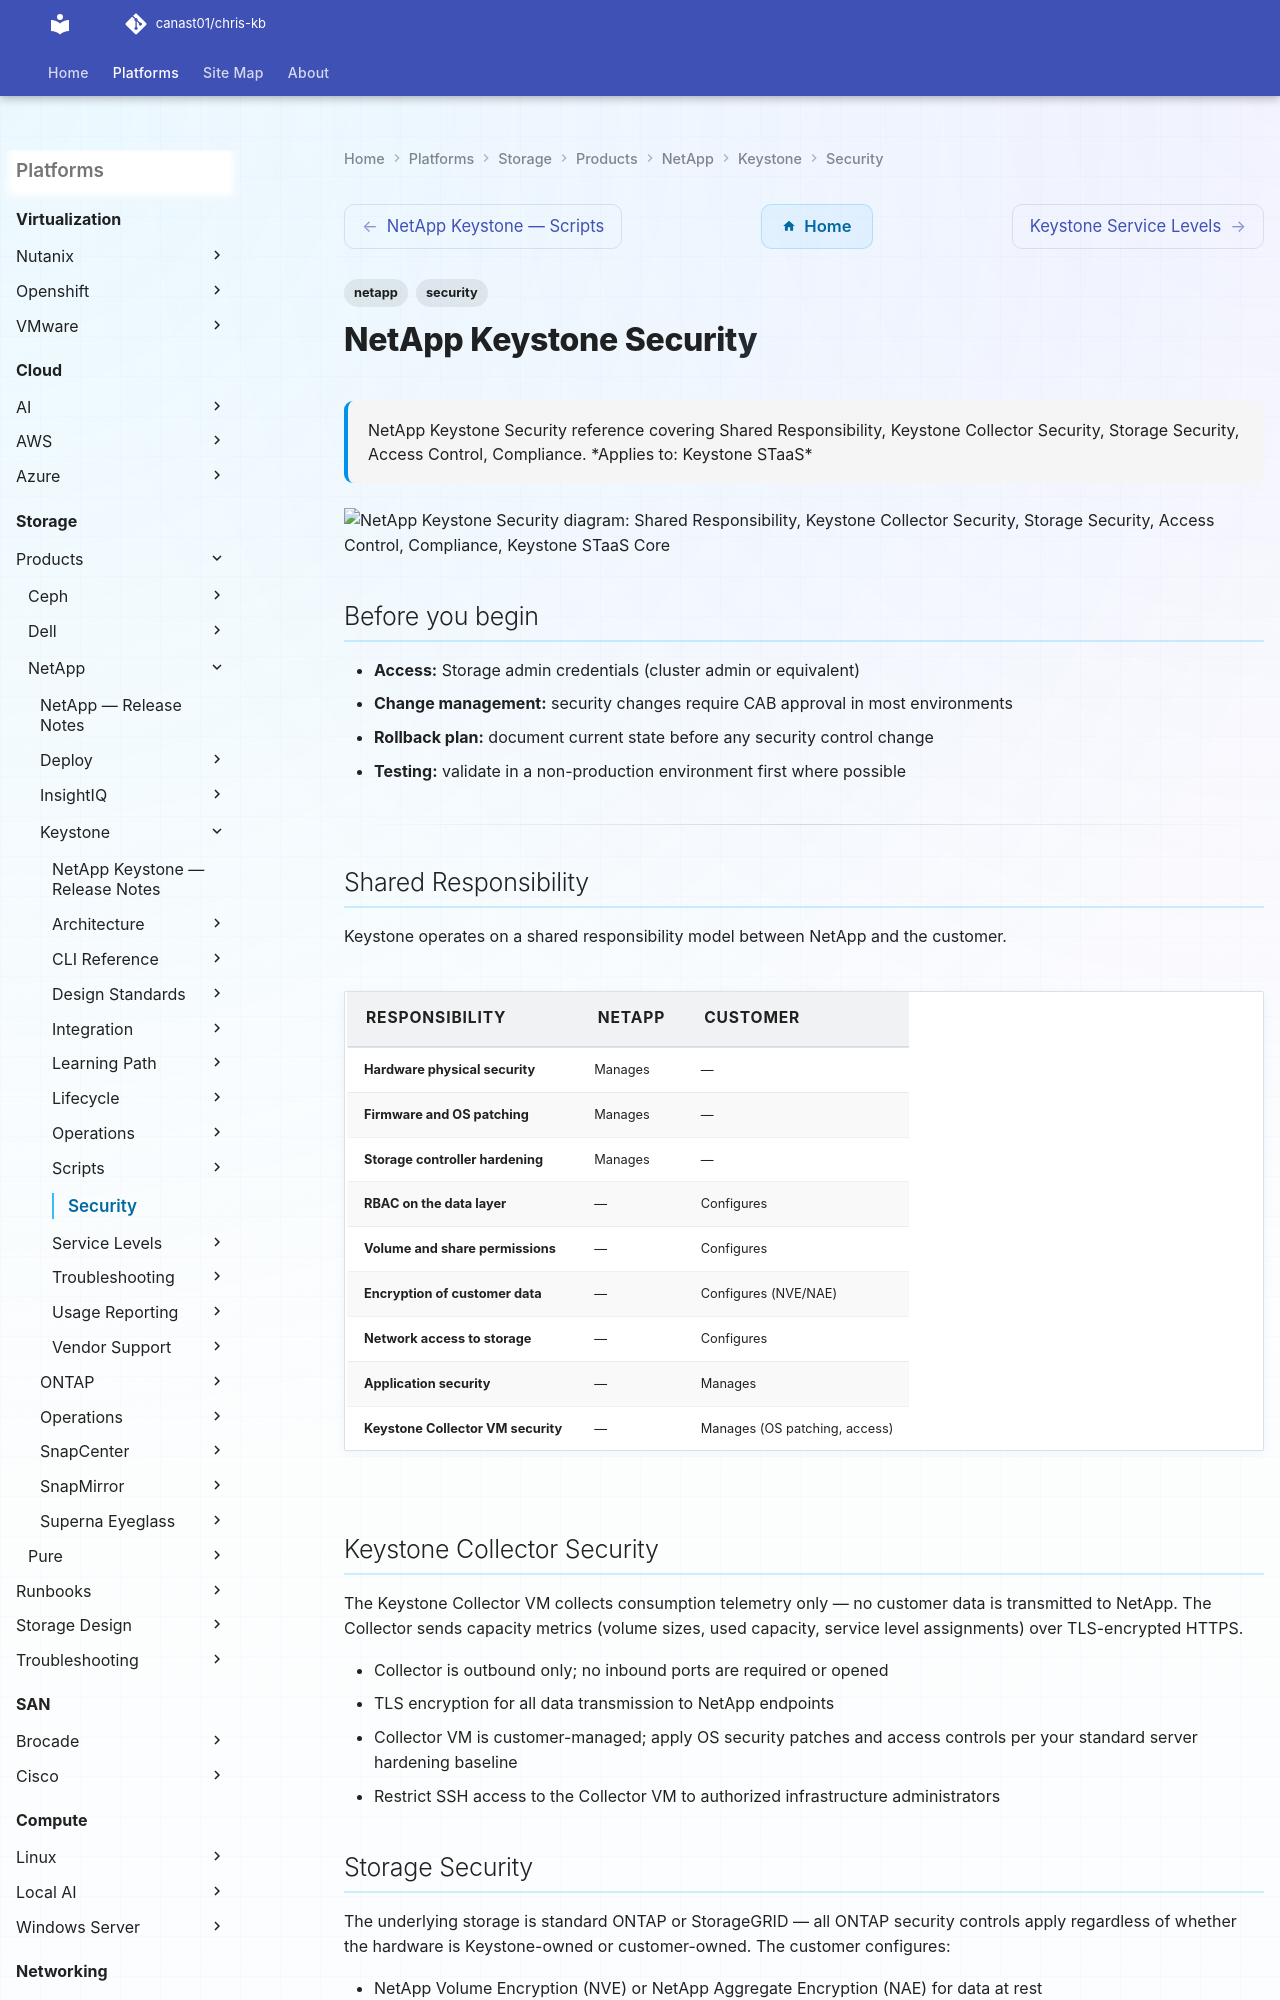

repository: canast01/chris-kb · page: storage/products/netapp/keystone/security/index.html · generator: mkdocs

---
tags:
  - netapp
  - security
description: "NetApp Keystone Security reference covering Shared Responsibility, Keystone Collector Security, Storage Security, Access Control, Compliance."
---
# NetApp Keystone Security

<div class="kb-summary">
NetApp Keystone Security reference covering Shared Responsibility, Keystone Collector Security, Storage Security, Access Control, Compliance.

*Applies to: Keystone STaaS*
</div>

```d2
direction: down

external: External / Untrusted {shape: rectangle}
shared_responsibility: "Shared Responsibility" {shape: rectangle}
keystone_collector_security: "Keystone Collector Security" {shape: rectangle}
storage_security: "Storage Security" {shape: rectangle}
access_control: "Access Control" {shape: rectangle}
compliance: "Compliance" {shape: rectangle}
core: "Keystone STaaS Core" {shape: hexagon}

external -> shared_responsibility: traffic in
shared_responsibility -> keystone_collector_security
keystone_collector_security -> storage_security
storage_security -> access_control
access_control -> compliance
compliance -> core: secured path
```

## Before you begin

- **Access:** Storage admin credentials (cluster admin or equivalent)
- **Change management:** security changes require CAB approval in most environments
- **Rollback plan:** document current state before any security control change
- **Testing:** validate in a non-production environment first where possible

---
